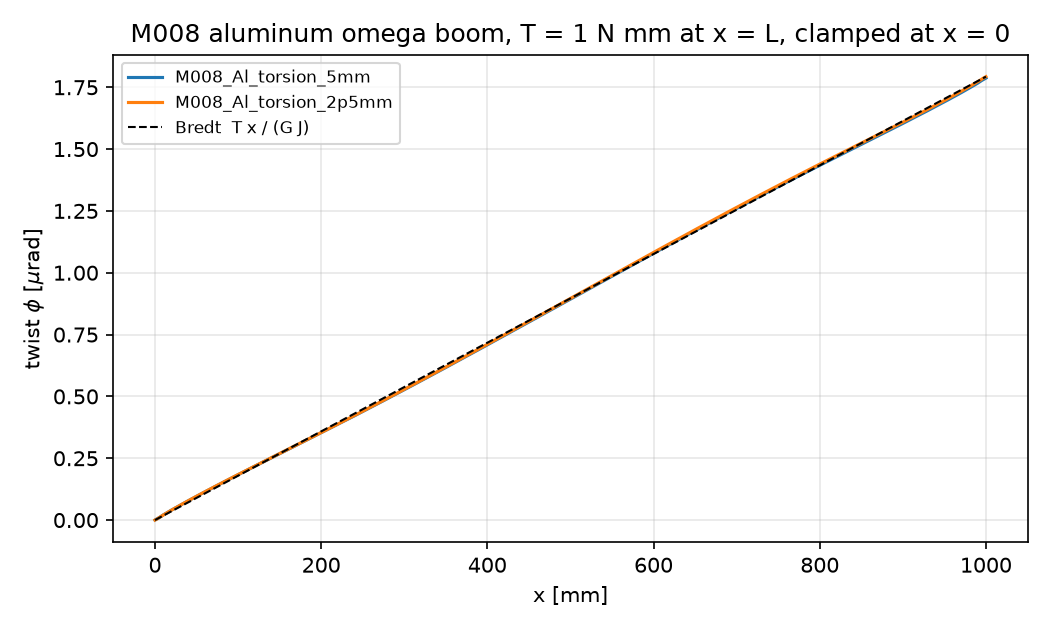

The table this chart was drawn from, first rows:
run, x_mm, phi_rad
M008_Al_torsion_5mm, 0, 0.00000000e+00
M008_Al_torsion_5mm, 5, 9.59093150e-09
M008_Al_torsion_5mm, 10, 2.07046447e-08
M008_Al_torsion_5mm, 15, 3.06661701e-08
M008_Al_torsion_5mm, 20, 4.05049131e-08
M008_Al_torsion_5mm, 25, 4.99552912e-08
M008_Al_torsion_5mm, 30, 5.94224963e-08
M008_Al_torsion_5mm, 35, 6.86538793e-08
M008_Al_torsion_5mm, 40, 7.78776591e-08
M008_Al_torsion_5mm, 45, 8.69435369e-08
M008_Al_torsion_5mm, 50, 9.59894107e-08
M008_Al_torsion_5mm, 55, 1.04923449e-07
M008_Al_torsion_5mm, 60, 1.13834131e-07
M008_Al_torsion_5mm, 65, 1.22661801e-07
M008_Al_torsion_5mm, 70, 1.31465296e-07
M008_Al_torsion_5mm, 75, 1.40203809e-07
M008_Al_torsion_5mm, 80, 1.48918099e-07
M008_Al_torsion_5mm, 85, 1.57579580e-07
M008_Al_torsion_5mm, 90, 1.66217825e-07
M008_Al_torsion_5mm, 95, 1.74812723e-07
M008_Al_torsion_5mm, 100, 1.83386673e-07
M008_Al_torsion_5mm, 105, 1.91925597e-07
M008_Al_torsion_5mm, 110, 2.00447035e-07
M008_Al_torsion_5mm, 115, 2.08941211e-07
M008_Al_torsion_5mm, 120, 2.17422169e-07
M008_Al_torsion_5mm, 125, 2.25883179e-07
M008_Al_torsion_5mm, 130, 2.34335629e-07
M008_Al_torsion_5mm, 135, 2.42774918e-07
M008_Al_torsion_5mm, 140, 2.51210335e-07
M008_Al_torsion_5mm, 145, 2.59638751e-07
M008_Al_torsion_5mm, 150, 2.68067754e-07
M008_Al_torsion_5mm, 155, 2.76495220e-07
M008_Al_torsion_5mm, 160, 2.84927336e-07
M008_Al_torsion_5mm, 165, 2.93362658e-07
M008_Al_torsion_5mm, 170, 3.01806215e-07
M008_Al_torsion_5mm, 175, 3.10257011e-07
M008_Al_torsion_5mm, 180, 3.18719119e-07
M008_Al_torsion_5mm, 185, 3.27191835e-07
M008_Al_torsion_5mm, 190, 3.35678435e-07
M008_Al_torsion_5mm, 195, 3.44178401e-07
M008_Al_torsion_5mm, 200, 3.52694346e-07
M008_Al_torsion_5mm, 205, 3.61225863e-07
M008_Al_torsion_5mm, 210, 3.69775017e-07
M008_Al_torsion_5mm, 215, 3.78341458e-07
M008_Al_torsion_5mm, 220, 3.86926794e-07
M008_Al_torsion_5mm, 225, 3.95530699e-07
M008_Al_torsion_5mm, 230, 4.04154399e-07
M008_Al_torsion_5mm, 235, 4.12797570e-07
M008_Al_torsion_5mm, 240, 4.21461116e-07
M008_Al_torsion_5mm, 245, 4.30144701e-07
M008_Al_torsion_5mm, 250, 4.38848961e-07
M008_Al_torsion_5mm, 255, 4.47573538e-07
M008_Al_torsion_5mm, 260, 4.56318845e-07
M008_Al_torsion_5mm, 265, 4.65084494e-07
M008_Al_torsion_5mm, 270, 4.73870713e-07
M008_Al_torsion_5mm, 275, 4.82677086e-07
M008_Al_torsion_5mm, 280, 4.91503685e-07
M008_Al_torsion_5mm, 285, 5.00350066e-07
M008_Al_torsion_5mm, 290, 5.09216173e-07
M008_Al_torsion_5mm, 295, 5.18101537e-07
... 542 more rows
